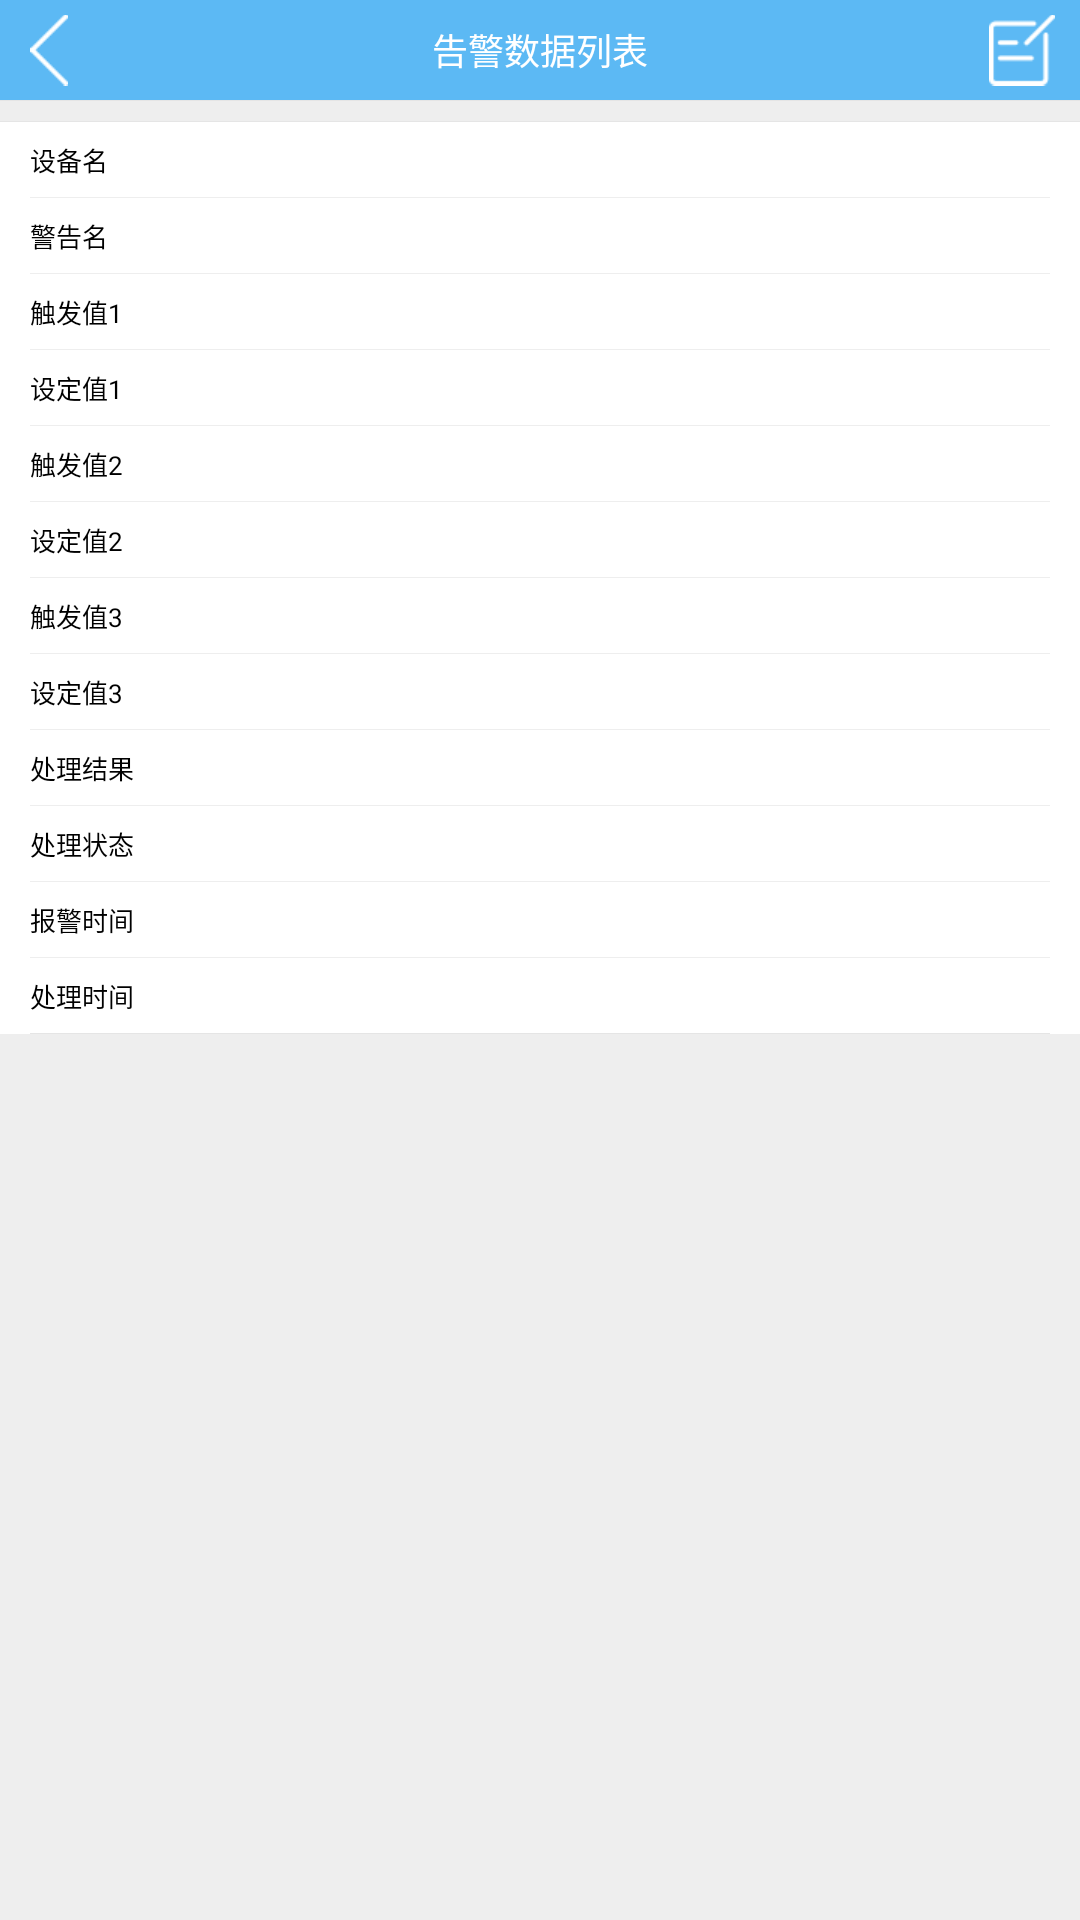

Reconstruct the res/layout file that produces this screen, plus the resources it refers to.
<!-- AndroidManifest.xml: application theme AppTheme -->
<!-- res/layout/activity_danger_device_info.xml -->
<?xml version="1.0" encoding="utf-8"?>
<LinearLayout xmlns:android="http://schemas.android.com/apk/res/android"
    xmlns:tools="http://schemas.android.com/tools"
    android:layout_width="match_parent"
    android:layout_height="match_parent"
    android:orientation="vertical"
    android:background="@color/gray">

    <RelativeLayout
        android:layout_width="match_parent"
        android:layout_height="100px"
        android:background="@color/colorAccent">
        <ImageView
            android:id="@+id/iv_back"
            android:layout_width="wrap_content"
            android:layout_height="match_parent"
            android:src="@drawable/selector_back_bg"
            android:paddingLeft="30px"
            android:paddingRight="20px"/>
        <TextView
            android:layout_width="wrap_content"
            android:layout_height="wrap_content"
            android:text="@string/danger_list"
            android:textColor="@color/white"
            android:textSize="36px"
            android:layout_centerInParent="true"/>
        <ImageView
            android:id="@+id/iv_edit"
            android:layout_width="wrap_content"
            android:layout_height="match_parent"
            android:src="@drawable/selector_edit_bg"
            android:paddingRight="25px"
            android:paddingLeft="15px"
            android:layout_alignParentRight="true"/>
    </RelativeLayout>
    <View
        android:layout_width="match_parent"
        android:layout_height="1px"
        android:background="@color/divider_line"/>
    <View
        android:layout_width="match_parent"
        android:layout_height="1px"
        android:background="@color/divider_line"
        android:layout_marginTop="20px"/>
    <ScrollView
        android:layout_width="match_parent"
        android:layout_height="match_parent">
        <LinearLayout
            android:layout_width="match_parent"
            android:layout_height="wrap_content"
            android:orientation="vertical"
            android:background="@color/white"
            android:paddingLeft="30px"
            android:paddingRight="30px">
            <LinearLayout
                android:layout_width="match_parent"
                android:layout_height="wrap_content"
                android:minHeight="75px"
                android:orientation="horizontal">
                <TextView
                    android:text="@string/device_name_"
                    style="@style/device_info_text_title_style" />
                <TextView
                    android:id="@+id/tv_device_name"
                    style="@style/device_info_text_style" />
            </LinearLayout>
            <View
                android:layout_width="match_parent"
                android:layout_height="1px"
                android:background="@color/gray"/>
            <LinearLayout
                android:layout_width="match_parent"
                android:layout_height="wrap_content"
                android:minHeight="75px"
                android:orientation="horizontal">
                <TextView
                    android:text="@string/danger_name"
                    style="@style/device_info_text_title_style" />
                <TextView
                    android:id="@+id/tv_danger_name"
                    style="@style/device_info_text_style" />
            </LinearLayout>
            <View
                android:layout_width="match_parent"
                android:layout_height="1px"
                android:background="@color/gray"/>
            <LinearLayout
                android:layout_width="match_parent"
                android:layout_height="wrap_content"
                android:minHeight="75px"
                android:orientation="horizontal">
                <TextView
                    android:text="@string/v1"
                    style="@style/device_info_text_title_style" />
                <TextView
                    android:id="@+id/tv_v1"
                    style="@style/device_info_text_style" />
            </LinearLayout>
            <View
                android:layout_width="match_parent"
                android:layout_height="1px"
                android:background="@color/gray"/>
            <LinearLayout
                android:layout_width="match_parent"
                android:layout_height="wrap_content"
                android:minHeight="75px"
                android:orientation="horizontal">
                <TextView
                    android:text="@string/s1"
                    style="@style/device_info_text_title_style" />
                <TextView
                    android:id="@+id/tv_s1"
                    style="@style/device_info_text_style" />
            </LinearLayout>
            <View
                android:layout_width="match_parent"
                android:layout_height="1px"
                android:background="@color/gray"/>
            <LinearLayout
                android:layout_width="match_parent"
                android:layout_height="wrap_content"
                android:minHeight="75px"
                android:orientation="horizontal">
                <TextView
                    android:text="@string/v2"
                    style="@style/device_info_text_title_style" />
                <TextView
                    android:id="@+id/tv_v2"
                    style="@style/device_info_text_style" />
            </LinearLayout>
            <View
                android:layout_width="match_parent"
                android:layout_height="1px"
                android:background="@color/gray"/>
            <LinearLayout
                android:layout_width="match_parent"
                android:layout_height="wrap_content"
                android:minHeight="75px"
                android:orientation="horizontal">
                <TextView
                    android:text="@string/s2"
                    style="@style/device_info_text_title_style" />
                <TextView
                    android:id="@+id/tv_s2"
                    style="@style/device_info_text_style" />
            </LinearLayout>
            <View
                android:layout_width="match_parent"
                android:layout_height="1px"
                android:background="@color/gray"/>
            <LinearLayout
                android:layout_width="match_parent"
                android:layout_height="wrap_content"
                android:minHeight="75px"
                android:orientation="horizontal">
                <TextView
                    android:text="@string/v3"
                    style="@style/device_info_text_title_style" />
                <TextView
                    android:id="@+id/tv_v3"
                    style="@style/device_info_text_style" />
            </LinearLayout>
            <View
                android:layout_width="match_parent"
                android:layout_height="1px"
                android:background="@color/gray"/>
            <LinearLayout
                android:layout_width="match_parent"
                android:layout_height="wrap_content"
                android:minHeight="75px"
                android:orientation="horizontal">
                <TextView
                    android:text="@string/s3"
                    style="@style/device_info_text_title_style" />
                <TextView
                    android:id="@+id/tv_s3"
                    style="@style/device_info_text_style" />
            </LinearLayout>
            <View
                android:layout_width="match_parent"
                android:layout_height="1px"
                android:background="@color/gray"/>
            <LinearLayout
                android:layout_width="match_parent"
                android:layout_height="wrap_content"
                android:minHeight="75px"
                android:orientation="horizontal">
                <TextView
                    android:text="@string/real_result"
                    style="@style/device_info_text_title_style" />
                <TextView
                    android:id="@+id/tv_real_result"
                    style="@style/device_info_text_style" />
            </LinearLayout>
            <View
                android:layout_width="match_parent"
                android:layout_height="1px"
                android:background="@color/gray"/>
            <LinearLayout
                android:layout_width="match_parent"
                android:layout_height="wrap_content"
                android:minHeight="75px"
                android:orientation="horizontal">
                <TextView
                    android:text="@string/real_state"
                    style="@style/device_info_text_title_style" />
                <TextView
                    android:id="@+id/tv_deal_state"
                    style="@style/device_info_text_style" />
            </LinearLayout>
            <View
                android:layout_width="match_parent"
                android:layout_height="1px"
                android:background="@color/gray"/>
            <LinearLayout
                android:layout_width="match_parent"
                android:layout_height="wrap_content"
                android:minHeight="75px"
                android:orientation="horizontal">
                <TextView
                    android:text="@string/alarm_time"
                    style="@style/device_info_text_title_style" />
                <TextView
                    android:id="@+id/tv_alarm_time"
                    style="@style/device_info_text_style" />
            </LinearLayout>
            <View
                android:layout_width="match_parent"
                android:layout_height="1px"
                android:background="@color/gray"/>
            <LinearLayout
                android:layout_width="match_parent"
                android:layout_height="wrap_content"
                android:minHeight="75px"
                android:orientation="horizontal">
                <TextView
                    android:text="@string/deal_time"
                    style="@style/device_info_text_title_style" />
                <TextView
                    android:id="@+id/tv_deal_time"
                    style="@style/device_info_text_style" />
            </LinearLayout>
            <View
                android:layout_width="match_parent"
                android:layout_height="1px"
                android:background="@color/divider_line"/>
        </LinearLayout>
    </ScrollView>



</LinearLayout>
<!-- resources referenced by this layout -->
<resources>
  <color name="colorAccent">#5CB9F4</color>
  <color name="divider_line">#e5e5e5</color>
  <color name="gray">#eeeeee</color>
  <color name="white">#FFFFFF</color>
  <!-- drawable selector_back_bg (drawable) -->
  <?xml version="1.0" encoding="utf-8"?>
  <selector xmlns:android="http://schemas.android.com/apk/res/android">
      <item android:state_pressed="true" android:drawable="@drawable/ic_back_pre"/>
      <item android:drawable="@drawable/ic_back"/>
  </selector>
  <!-- drawable selector_edit_bg (drawable) -->
  <?xml version="1.0" encoding="utf-8"?>
  <selector xmlns:android="http://schemas.android.com/apk/res/android">
      <item android:state_pressed="true" android:drawable="@drawable/ic_edit_pre"/>
      <item android:drawable="@drawable/ic_edit"/>
  </selector>
  <string name="alarm_time">报警时间</string>
  <string name="danger_list">告警数据列表</string>
  <string name="danger_name">警告名</string>
  <string name="deal_time">处理时间</string>
  <string name="device_name_">设备名</string>
  <string name="real_result">处理结果</string>
  <string name="real_state">处理状态</string>
  <string name="s1">设定值1</string>
  <string name="s2">设定值2</string>
  <string name="s3">设定值3</string>
  <string name="v1">触发值1</string>
  <string name="v2">触发值2</string>
  <string name="v3">触发值3</string>
  <style name="device_info_text_style">
          <item name="android:layout_width">0dp</item>
          <item name="android:layout_height">wrap_content</item>
          <item name="android:layout_weight">1</item>
          <item name="android:layout_marginLeft">50px</item>
          <item name="android:layout_gravity">center_vertical</item>
          <item name="android:gravity">right</item>
          <item name="android:textColor">@color/black</item>
          <item name="android:textSize">26px</item>
          <item name="android:ellipsize">end</item>
      </style>
  <style name="device_info_text_title_style">
          <item name="android:layout_width">wrap_content</item>
          <item name="android:layout_height">wrap_content</item>
          <item name="android:textSize">26px</item>
          <item name="android:textColor">@color/black</item>
          <item name="android:layout_gravity">center_vertical</item>
      </style>
  <style name="AppTheme" parent="Theme.AppCompat.Light.NoActionBar">
          
          <item name="colorPrimary">@color/colorPrimary</item>
          <item name="colorPrimaryDark">@color/colorPrimaryDark</item>
          <item name="colorAccent">@color/colorAccent</item>
      </style>
  <!-- drawable ic_back_pre: png bitmap (drawable-xhdpi, 166 bytes) -->
  <!-- drawable ic_back: png bitmap (drawable-xhdpi, 166 bytes) -->
  <!-- drawable ic_edit_pre: png bitmap (drawable-xhdpi, 454 bytes) -->
  <!-- drawable ic_edit: png bitmap (drawable-xhdpi, 470 bytes) -->
  <color name="black">#000000</color>
  <color name="colorPrimary">#000000</color>
  <color name="colorPrimaryDark">#000000</color>
</resources>
